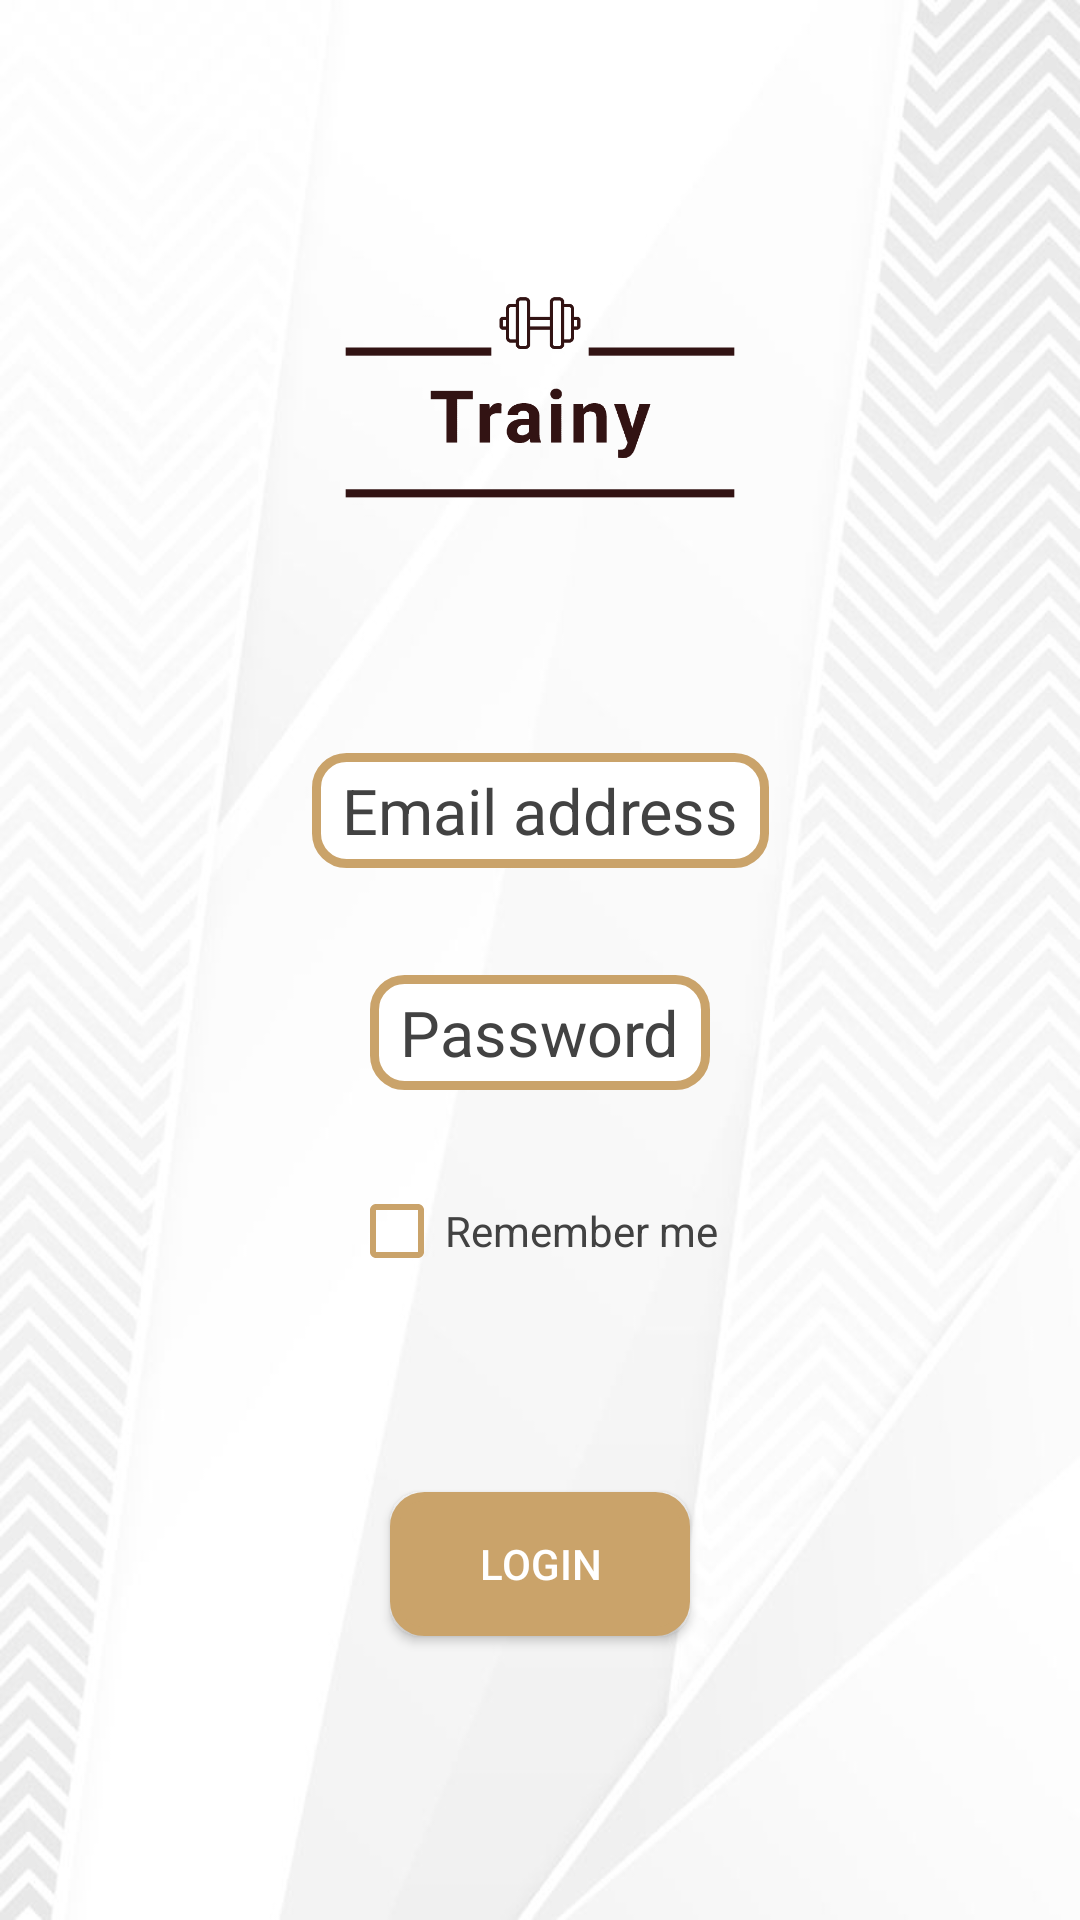

Reconstruct the res/layout file that produces this screen, plus the resources it refers to.
<!-- AndroidManifest.xml: application theme Theme.AppCompat.NoActionBar -->
<!-- res/layout/trainer_login_layout.xml -->
<?xml version="1.0" encoding="utf-8"?>
<androidx.constraintlayout.widget.ConstraintLayout xmlns:android="http://schemas.android.com/apk/res/android"
    xmlns:app="http://schemas.android.com/apk/res-auto"
    xmlns:tools="http://schemas.android.com/tools"
    android:layout_width="match_parent"
    android:layout_height="match_parent"
    tools:context=".TrainerLogin"
    android:background="@drawable/light_white">

    <ImageView
        android:id="@+id/trainer_app_logo"
        android:layout_width="216dp"
        android:layout_height="234dp"
        android:src="@drawable/logo_transparent"
        app:layout_constraintBottom_toBottomOf="parent"
        app:layout_constraintEnd_toEndOf="parent"
        app:layout_constraintHorizontal_bias="0.5"
        app:layout_constraintStart_toStartOf="parent"
        app:layout_constraintTop_toTopOf="parent"
        app:layout_constraintVertical_bias="0.03" />

    <EditText
        android:id="@+id/coach_email_box"
        android:inputType="textEmailAddress"
        android:layout_width="wrap_content"
        android:layout_height="wrap_content"
        android:paddingLeft="10dp"
        android:paddingRight="10dp"
        android:paddingBottom="5dp"
        android:paddingTop="5dp"
        android:layout_marginTop="45dp"
        android:hint="@string/login_input_email"
        android:background="@drawable/custom_input"
        android:textSize="21sp"
        android:drawablePadding="10dp"
        android:textColorHint="@color/black"
        app:layout_constraintBottom_toBottomOf="parent"
        app:layout_constraintEnd_toEndOf="parent"
        app:layout_constraintHorizontal_bias="0.5"
        app:layout_constraintStart_toStartOf="parent"
        app:layout_constraintTop_toTopOf="parent"
        app:layout_constraintVertical_bias="0.37"
        android:drawableEnd="@drawable/ic_baseline_alternate_email_24"
        tools:ignore="MissingConstraints" />

    <EditText
        android:id="@+id/coach_password_box"
        android:inputType="textPassword"
        android:layout_width="wrap_content"
        android:layout_height="wrap_content"
        android:paddingLeft="10dp"
        android:paddingRight="10dp"
        android:paddingBottom="5dp"
        android:paddingTop="5dp"
        android:layout_marginTop="48dp"
        android:hint="@string/login_input_password"
        android:background="@drawable/custom_input"
        android:textSize="21sp"
        android:drawablePadding="10dp"
        android:textColorHint="@color/black"
        app:layout_constraintBottom_toBottomOf="parent"
        app:layout_constraintEnd_toEndOf="parent"
        app:layout_constraintHorizontal_bias="0.5"
        app:layout_constraintStart_toStartOf="parent"
        app:layout_constraintTop_toTopOf="parent"
        app:layout_constraintVertical_bias="0.5"
        android:drawableEnd="@drawable/ic_baseline_lock_24"
        tools:ignore="MissingConstraints" />

    <CheckBox
        android:id="@+id/remember_me_checkbox"
        android:layout_width="136dp"
        android:layout_height="27dp"
        android:buttonTint="@color/light_gold"
        android:text="@string/remember_me_text"
        android:textColor="@color/black"
        app:layout_constraintBottom_toBottomOf="parent"
        app:layout_constraintEnd_toEndOf="parent"
        app:layout_constraintHorizontal_bias="0.52"
        app:layout_constraintStart_toStartOf="parent"
        app:layout_constraintTop_toTopOf="parent"
        app:layout_constraintVertical_bias="0.647"
        tools:ignore="MissingConstraints,OnClick,UsingOnClickInXml" />

    <Button
        android:id="@+id/coach_sign_up"
        android:layout_width="100dp"
        android:layout_height="wrap_content"
        android:background="@drawable/button_selector"
        android:text="@string/login_button_text"
        app:layout_constraintBottom_toBottomOf="parent"
        app:layout_constraintEnd_toEndOf="parent"
        app:layout_constraintHorizontal_bias="0.5"
        app:layout_constraintStart_toStartOf="parent"
        app:layout_constraintTop_toTopOf="parent"
        app:layout_constraintVertical_bias="0.84"
        tools:ignore="MissingConstraints" />

</androidx.constraintlayout.widget.ConstraintLayout>
<!-- resources referenced by this layout -->
<resources>
  <color name="black">#424242</color>
  <color name="light_gold">#CAA36A</color>
  <!-- drawable button_selector (drawable) -->
  <?xml version="1.0" encoding="utf-8"?>
  <selector xmlns:android="http://schemas.android.com/apk/res/android">
  
      <item>
          <shape android:shape="rectangle">
              <corners android:radius="10dp"/>
              <solid android:color="@color/light_gold"/>
              <stroke android:color="@color/light_gold" android:width="3dp"/>
          </shape>
      </item>
  
  </selector>
  <!-- drawable custom_input (drawable) -->
  <?xml version="1.0" encoding="utf-8"?>
  <selector xmlns:android="http://schemas.android.com/apk/res/android">
  
      <item android:state_enabled="true" android:state_focused="true">
          <shape android:shape="rectangle">
              <solid android:color="@color/white"/>
              <corners android:radius="10dp"/>
              <stroke android:color="@color/darker_grey" android:width="1dp"/>
          </shape>
      </item>
  
      <item android:state_enabled="true">
          <shape android:shape="rectangle">
              <solid android:color="@color/white"/>
              <corners android:radius="10dp"/>
              <stroke android:color="@color/light_gold" android:width="3dp"/>
          </shape>
      </item>
  
  </selector>
  <!-- drawable light_white: jpg bitmap (drawable-v24, 34637 bytes) -->
  <!-- drawable logo_transparent: png bitmap (drawable, 3006 bytes) -->
  <string name="login_button_text">Login</string>
  <string name="login_input_email">Email address</string>
  <string name="login_input_password">Password</string>
  <string name="remember_me_text">Remember me</string>
  <color name="white">#FFFFFFFF</color>
  <color name="darker_grey">#FF424242</color>
</resources>
